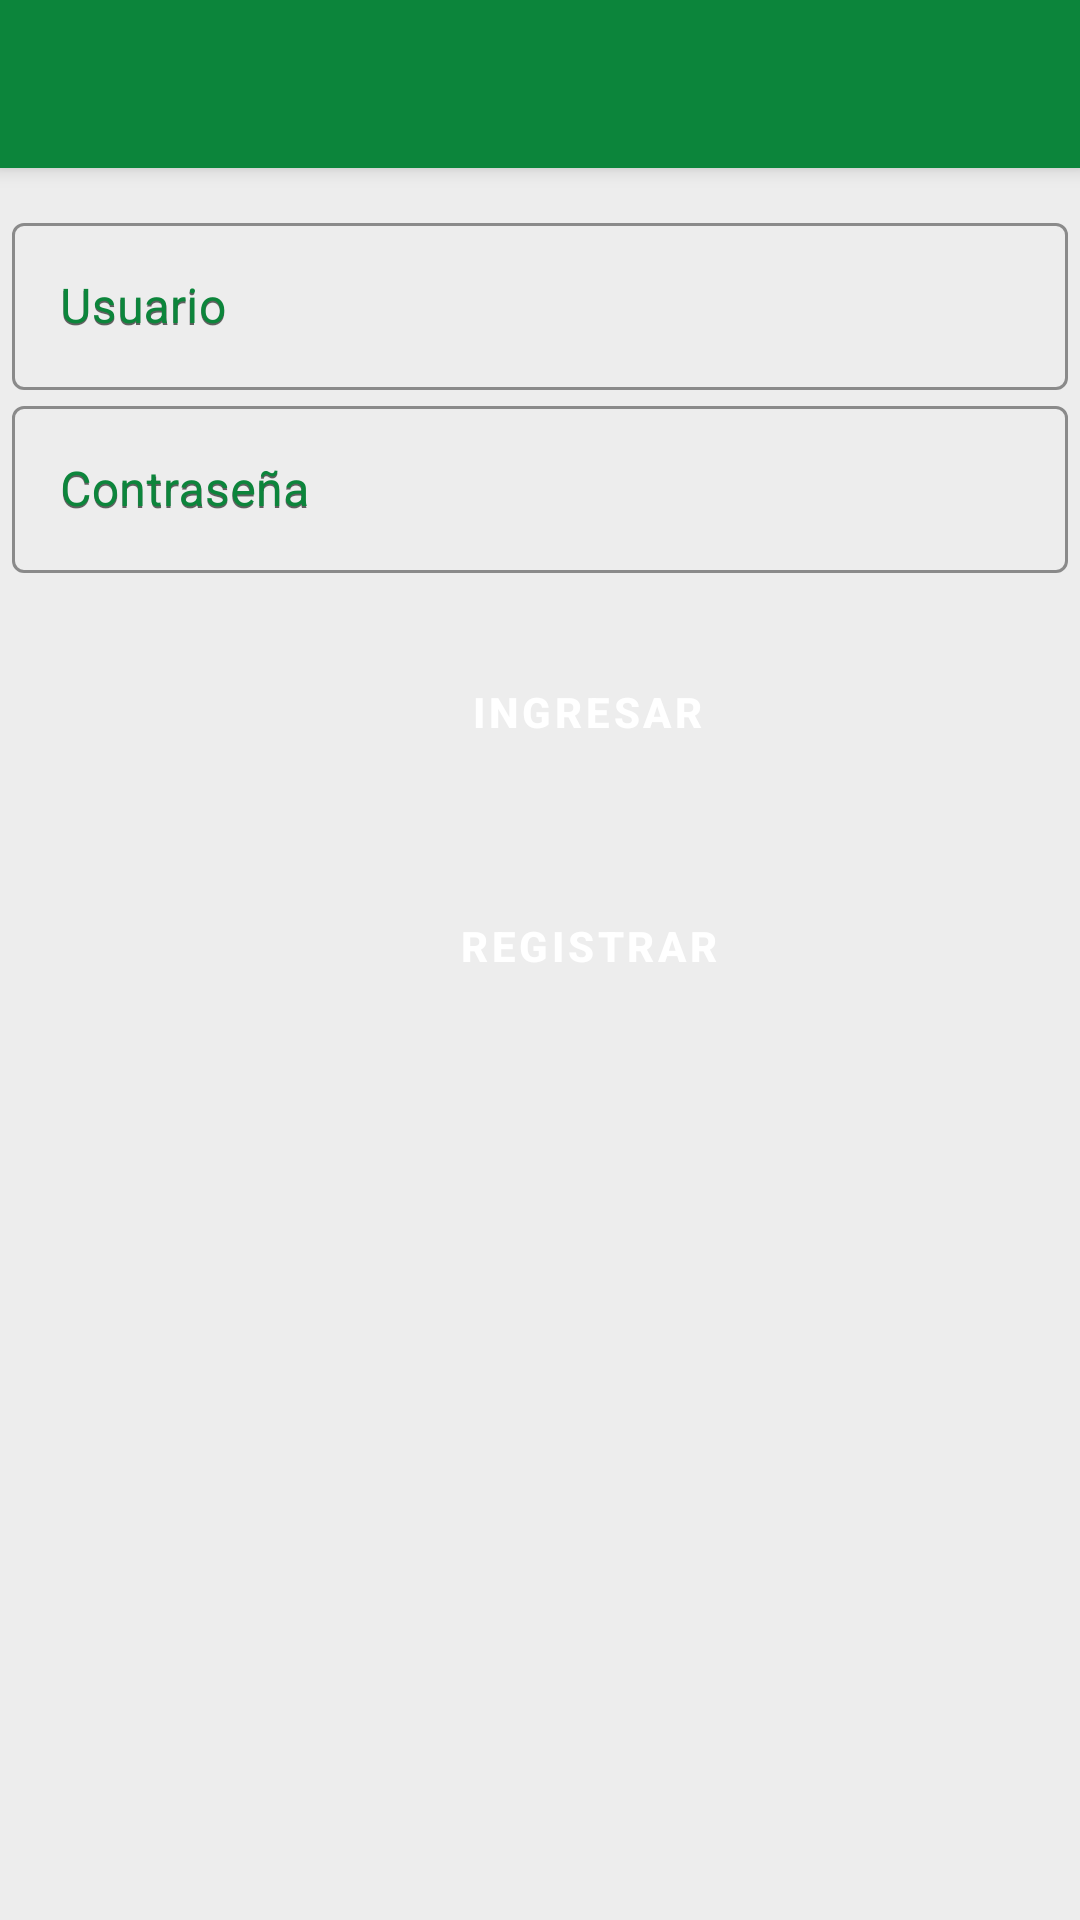

Layout XML and referenced resources for this Android screen:
<!-- AndroidManifest.xml: application theme Theme.BancoApp_Mejorado -->
<!-- res/layout/app_bar_login.xml -->
<?xml version="1.0" encoding="utf-8"?>
<androidx.coordinatorlayout.widget.CoordinatorLayout
    xmlns:android="http://schemas.android.com/apk/res/android"
    xmlns:app="http://schemas.android.com/apk/res-auto"
    xmlns:tools="http://schemas.android.com/tools"
    android:layout_width="match_parent"
    android:layout_height="match_parent"
    tools:context=".ActivityPrincipales.LoginActivity">

    <com.google.android.material.appbar.AppBarLayout
        android:layout_width="match_parent"
        android:layout_height="wrap_content"
        android:theme="@style/Theme.BancoApp_Mejorado.AppBarOverlay">

        <androidx.appcompat.widget.Toolbar
            android:id="@+id/toolbar"
            android:layout_width="match_parent"
            android:layout_height="?attr/actionBarSize"
            android:background="?attr/colorPrimary"
            app:popupTheme="@style/Theme.BancoApp_Mejorado.PopupOverlay" />

    </com.google.android.material.appbar.AppBarLayout>

    <include layout="@layout/content_login" />
</androidx.coordinatorlayout.widget.CoordinatorLayout>
<!-- res/layout/content_login.xml (included above) -->
<?xml version="1.0" encoding="utf-8"?>
<androidx.core.widget.NestedScrollView xmlns:android="http://schemas.android.com/apk/res/android"
    xmlns:app="http://schemas.android.com/apk/res-auto"
    xmlns:card_view="http://schemas.android.com/tools"
    android:padding="2dp"
    android:background="@color/lightgray"
    android:layout_width="match_parent"
    android:layout_height="match_parent">

    <androidx.appcompat.widget.LinearLayoutCompat
        android:orientation="vertical"
        android:background="@color/lightgray"
        android:gravity="center"
        android:padding="2dp"
        android:layout_marginTop="55dp"
        android:layout_width="match_parent"
        android:layout_height="match_parent">

        <LinearLayout
            android:layout_width="match_parent"
            android:layout_height="wrap_content"
            android:clipToPadding="false"
            android:layout_gravity="center"
            android:orientation="horizontal">

            <ImageView
                android:layout_width="match_parent"
                android:layout_height="wrap_content"
                android:layout_gravity="center"
                android:layout_marginTop="10dp"
                android:src="@drawable/avatar_sesion"/>

        </LinearLayout>


        <LinearLayout
            android:layout_width="match_parent"
            android:layout_height="wrap_content"
            android:gravity="center"
            android:orientation="horizontal">

            <com.google.android.material.textfield.TextInputLayout
                android:id="@+id/usu"
                style="@style/Widget.MaterialComponents.TextInputLayout.OutlinedBox"
                android:layout_width="match_parent"
                android:layout_height="wrap_content"

                android:hint="Usuario"
                android:textColorHint="@color/colorPrimary"
                app:boxStrokeColor="@color/colorPrimary">

                <com.google.android.material.textfield.TextInputEditText
                    android:layout_width="match_parent"
                    android:textColor="@color/black"
                    android:layout_height="wrap_content"
                    android:hint="Usuario" />
            </com.google.android.material.textfield.TextInputLayout>

        </LinearLayout>

        <LinearLayout
            android:layout_width="match_parent"
            android:layout_height="wrap_content"
            android:gravity="center"
            android:orientation="horizontal">

            <com.google.android.material.textfield.TextInputLayout
                android:id="@+id/contra"
                style="@style/Widget.MaterialComponents.TextInputLayout.OutlinedBox"
                android:layout_width="match_parent"
                android:layout_height="wrap_content"
                android:hint="Contraseña"
                android:textColorHint="@color/colorPrimary"
                app:boxStrokeColor="@color/colorPrimary">

                <com.google.android.material.textfield.TextInputEditText
                    android:layout_width="match_parent"
                    android:layout_height="wrap_content"
                    android:hint="Contraseña"
                    android:textColor="@color/black"
                    android:inputType="textPassword"/>
            </com.google.android.material.textfield.TextInputLayout>

        </LinearLayout>

        <LinearLayout
            android:layout_width="match_parent"
            android:layout_height="wrap_content"
            android:gravity="center"
            android:orientation="horizontal">

            <Button
                android:id="@+id/ingreBt"
                android:layout_width="wrap_content"
                android:layout_height="wrap_content"
                android:layout_gravity="center"
                android:layout_marginStart="32dp"
                android:layout_marginLeft="32dp"
                android:layout_marginTop="15dp"
                android:background="@drawable/border_bg"
                android:text="Ingresar"
                android:textStyle="bold" />
        </LinearLayout>
        //------------------------------------------------
        <TableRow
            android:layout_width="match_parent"
            android:layout_height="match_parent" >

            <Space
                android:layout_width="match_parent"
                android:layout_height="15sp" />
        </TableRow>
        //----------------------------------------------------
        <LinearLayout
            android:layout_width="match_parent"
            android:layout_height="wrap_content"
            android:gravity="center"
            android:orientation="horizontal">

            <Button
                android:id="@+id/regis_Bt"
                android:layout_width="wrap_content"
                android:layout_height="wrap_content"
                android:layout_marginStart="32dp"
                android:layout_marginLeft="32dp"
                android:layout_marginTop="15dp"
                android:background="@drawable/border_bg"
                android:text="Registrar"
                android:textStyle="bold" />


        </LinearLayout>

    </androidx.appcompat.widget.LinearLayoutCompat>

</androidx.core.widget.NestedScrollView>
<!-- resources referenced by this layout -->
<resources>
  <color name="black">#FF000000</color>
  <color name="colorPrimary">#0c853b</color>
  <color name="lightgray">#ededed</color>
  <style name="Theme.BancoApp_Mejorado.AppBarOverlay" parent="ThemeOverlay.AppCompat.Dark.ActionBar" />
  <style name="Theme.BancoApp_Mejorado.PopupOverlay" parent="ThemeOverlay.AppCompat.Light" />
  <style name="Theme.BancoApp_Mejorado" parent="Theme.MaterialComponents.DayNight.DarkActionBar">
          
          <item name="colorPrimary">@color/colorPrimary</item>
          <item name="colorPrimaryVariant">@color/colorPrimaryDark</item>
          <item name="colorOnPrimary">@color/white</item>
  
          
          <item name="android:statusBarColor" tools:targetApi="l">?attr/colorPrimaryVariant</item>
          
      </style>
  <color name="colorPrimaryDark">#04662c</color>
  <color name="white">#FFFFFFFF</color>
</resources>
